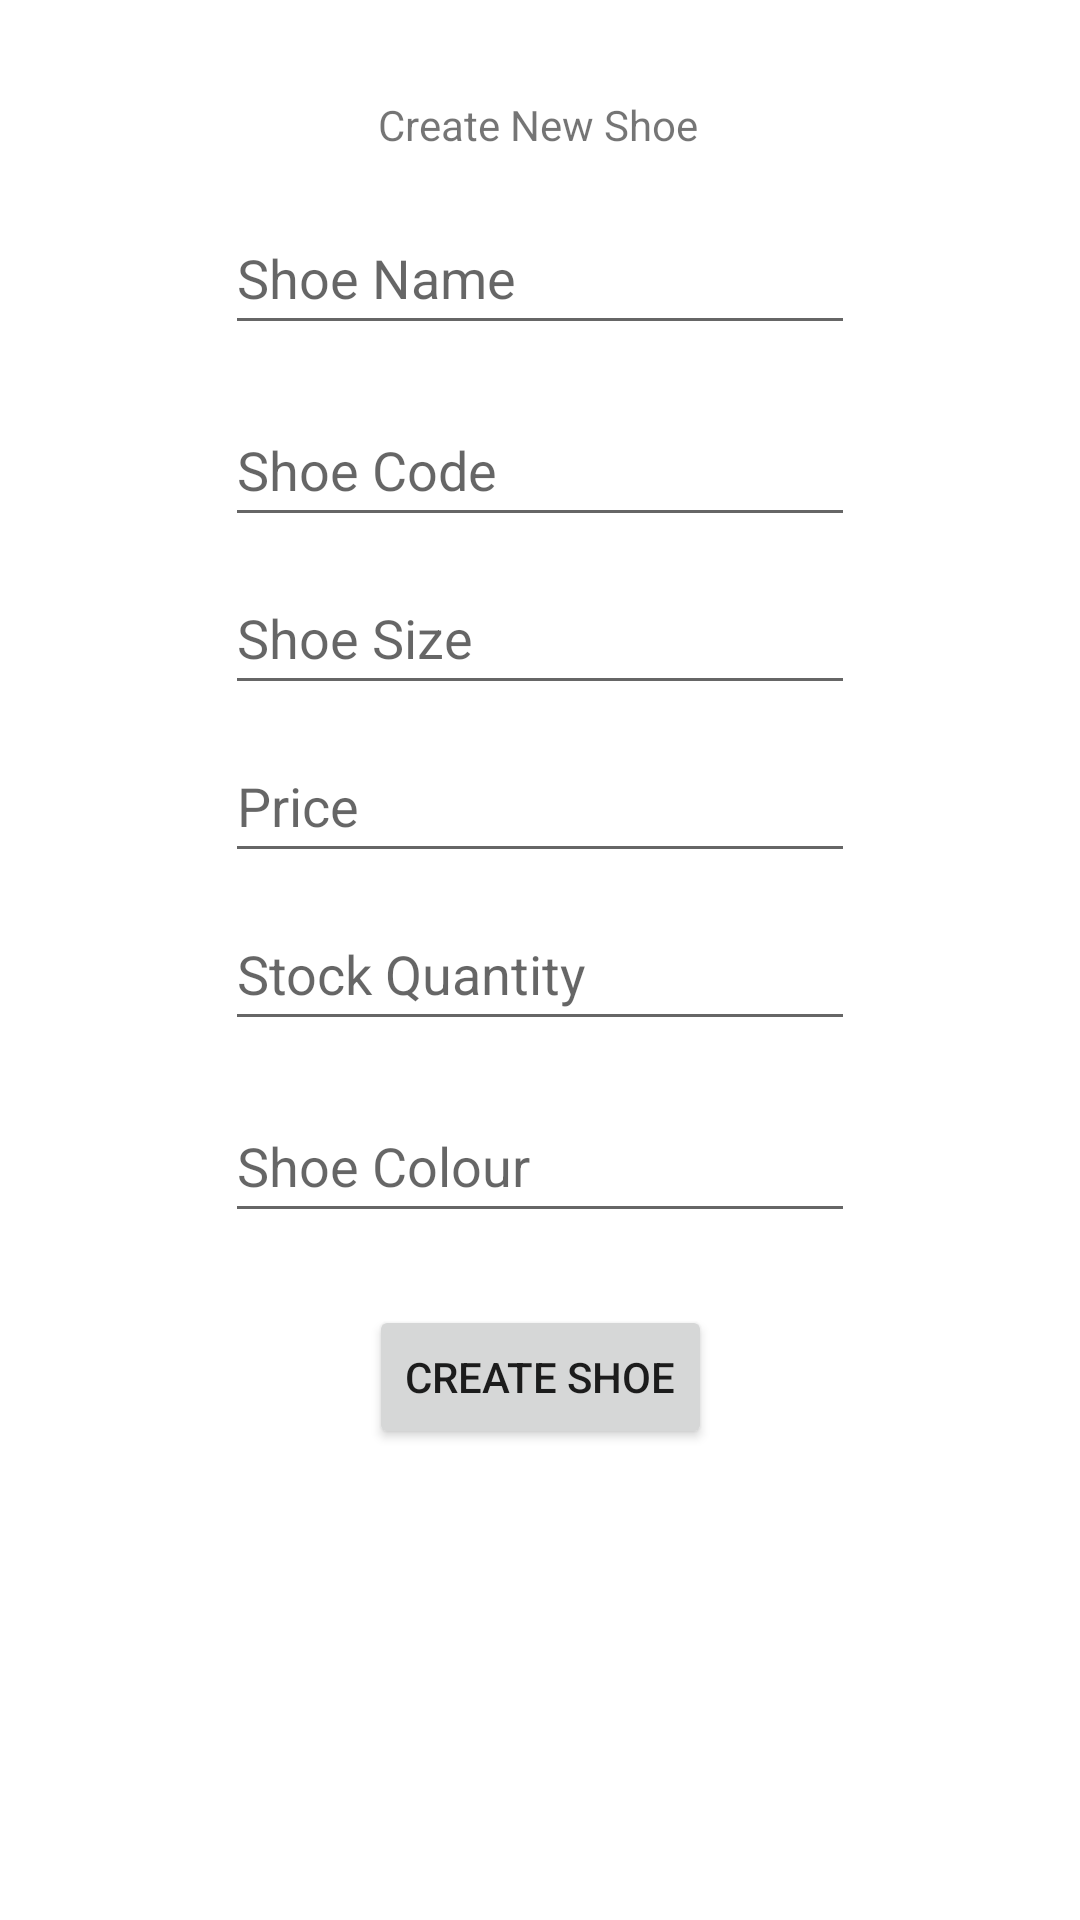

Here is an Android app screen rendered from its layout file. Give the layout XML and the strings, colors and styles it references.
<!-- AndroidManifest.xml: application theme Theme.ShoeStore -->
<!-- res/layout/fragment_create_shoe.xml -->
<?xml version="1.0" encoding="utf-8"?>
<FrameLayout xmlns:android="http://schemas.android.com/apk/res/android"
    xmlns:app="http://schemas.android.com/apk/res-auto"
    xmlns:tools="http://schemas.android.com/tools"
    android:layout_width="match_parent"
    android:layout_height="match_parent"
    tools:context=".CreateShoeFragment">

    
    <androidx.constraintlayout.widget.ConstraintLayout
        android:layout_width="match_parent"
        android:layout_height="match_parent">


        <TextView
            android:id="@+id/textView2"
            android:layout_width="wrap_content"
            android:layout_height="wrap_content"
            android:layout_marginTop="32dp"
            android:text="Create New Shoe"
            app:layout_constraintEnd_toEndOf="parent"
            app:layout_constraintHorizontal_bias="0.498"
            app:layout_constraintStart_toStartOf="parent"
            app:layout_constraintTop_toTopOf="parent" />

        <EditText
            android:id="@+id/etShoeName"
            android:layout_width="wrap_content"
            android:layout_height="wrap_content"
            android:layout_marginTop="16dp"
            android:ems="10"
            android:inputType="textPersonName"
            android:minHeight="48dp"
            android:hint="Shoe Name"
            app:layout_constraintEnd_toEndOf="parent"
            app:layout_constraintStart_toStartOf="parent"
            app:layout_constraintTop_toBottomOf="@+id/textView2" />

        <EditText
            android:id="@+id/etShoeCode"
            android:layout_width="wrap_content"
            android:layout_height="wrap_content"
            android:layout_marginTop="16dp"
            android:ems="10"
            android:inputType="textPersonName"
            android:minHeight="48dp"
            android:hint="Shoe Code"
            app:layout_constraintEnd_toEndOf="parent"
            app:layout_constraintStart_toStartOf="parent"
            app:layout_constraintTop_toBottomOf="@+id/etShoeName" />

        <EditText
            android:id="@+id/etShoeSize"
            android:layout_width="wrap_content"
            android:layout_height="wrap_content"
            android:layout_marginTop="8dp"
            android:ems="10"
            android:hint="Shoe Size"
            android:inputType="number"
            android:minHeight="48dp"
            app:layout_constraintEnd_toEndOf="parent"
            app:layout_constraintStart_toStartOf="parent"
            app:layout_constraintTop_toBottomOf="@+id/etShoeCode" />

        <EditText
            android:id="@+id/etShoePrice"
            android:layout_width="wrap_content"
            android:layout_height="wrap_content"
            android:layout_marginTop="8dp"
            android:ems="10"
            android:hint="Price"
            android:inputType="number"
            android:minHeight="48dp"
            app:layout_constraintEnd_toEndOf="parent"
            app:layout_constraintStart_toStartOf="parent"
            app:layout_constraintTop_toBottomOf="@+id/etShoeSize" />

        <EditText
            android:id="@+id/etShoeQuantity"
            android:layout_width="wrap_content"
            android:layout_height="wrap_content"
            android:layout_marginTop="8dp"
            android:ems="10"
            android:hint="Stock Quantity"
            android:inputType="number"
            android:minHeight="48dp"
            app:layout_constraintEnd_toEndOf="parent"
            app:layout_constraintStart_toStartOf="parent"
            app:layout_constraintTop_toBottomOf="@+id/etShoePrice" />

        <EditText
            android:id="@+id/etShoeColour"
            android:layout_width="wrap_content"
            android:layout_height="wrap_content"
            android:layout_marginTop="16dp"
            android:ems="10"
            android:inputType="textPersonName"
            android:minHeight="48dp"
            android:hint="Shoe Colour"
            app:layout_constraintEnd_toEndOf="parent"
            app:layout_constraintStart_toStartOf="parent"
            app:layout_constraintTop_toBottomOf="@+id/etShoeQuantity" />

        <Button
            android:id="@+id/btnAddCreateShoe"
            android:layout_width="wrap_content"
            android:layout_height="wrap_content"
            android:layout_marginTop="24dp"
            android:text="Create Shoe"
            app:layout_constraintEnd_toEndOf="parent"
            app:layout_constraintStart_toStartOf="parent"
            app:layout_constraintTop_toBottomOf="@+id/etShoeColour" />
    </androidx.constraintlayout.widget.ConstraintLayout>

</FrameLayout>
<!-- resources referenced by this layout -->
<resources>
  <style name="Theme.ShoeStore" parent="Theme.MaterialComponents.DayNight.DarkActionBar">
          
          <item name="colorPrimary">@color/purple_500</item>
          <item name="colorPrimaryVariant">@color/purple_700</item>
          <item name="colorOnPrimary">@color/white</item>
          
          <item name="colorSecondary">@color/teal_200</item>
          <item name="colorSecondaryVariant">@color/teal_700</item>
          <item name="colorOnSecondary">@color/black</item>
          
          <item name="android:statusBarColor" tools:targetApi="l">?attr/colorPrimaryVariant</item>
          
      </style>
  <!-- not gathered from this repository: default colours our renderer supplied (Android Studio template values) -->
  <color name="purple_500">#FF6200EE</color>
  <color name="purple_700">#FF3700B3</color>
  <color name="teal_200">#FF03DAC5</color>
  <color name="teal_700">#FF018786</color>
  <color name="black">#FF000000</color>
  <color name="white">#FFFFFFFF</color>
</resources>
